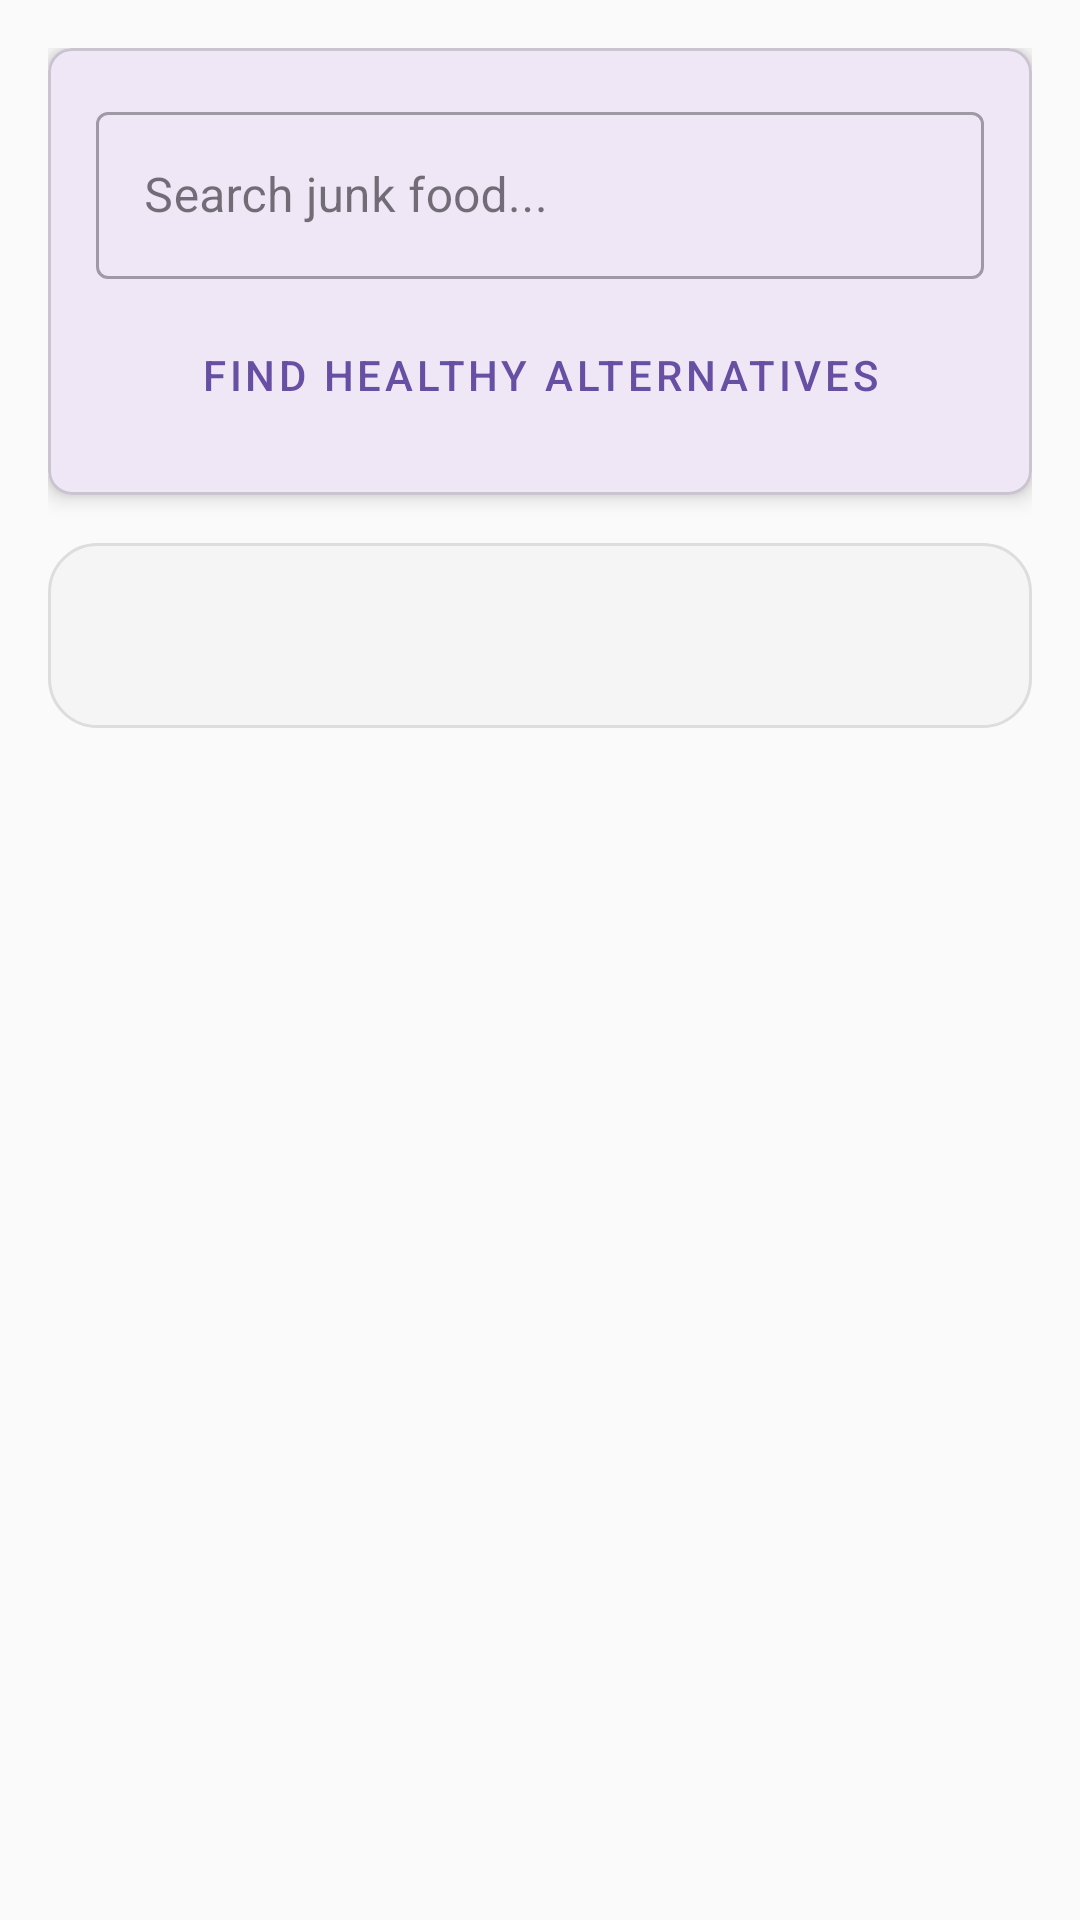

Produce the Android XML layout that renders to this screen, including the resource entries it uses.
<!-- AndroidManifest.xml: application theme Theme.FirstApplication -->
<!-- res/layout/activity_search.xml -->
<?xml version="1.0" encoding="utf-8"?>
<FrameLayout xmlns:android="http://schemas.android.com/apk/res/android"
    xmlns:app="http://schemas.android.com/apk/res-auto"
    android:layout_width="match_parent"
    android:layout_height="match_parent">

    
    <ScrollView
        android:layout_width="match_parent"
        android:layout_height="match_parent"
        android:fillViewport="true"
        android:background="#FAFAFA">

        <LinearLayout
            android:layout_width="match_parent"
            android:layout_height="wrap_content"
            android:orientation="vertical"
            android:padding="16dp">

            
            <com.google.android.material.card.MaterialCardView
                android:layout_width="match_parent"
                android:layout_height="wrap_content"
                android:layout_marginBottom="16dp"
                app:cardElevation="4dp"
                app:cardCornerRadius="8dp">

                <LinearLayout
                    android:layout_width="match_parent"
                    android:layout_height="wrap_content"
                    android:orientation="vertical"
                    android:padding="16dp">

                    
                    <com.google.android.material.textfield.TextInputLayout
                        android:id="@+id/searchInputLayout"
                        style="@style/Widget.MaterialComponents.TextInputLayout.OutlinedBox"
                        android:layout_width="match_parent"
                        android:layout_height="wrap_content"
                        android:hint="Search junk food...">

                        <com.google.android.material.textfield.TextInputEditText
                            android:id="@+id/etSearchFood"
                            android:layout_width="match_parent"
                            android:layout_height="wrap_content"
                            android:imeOptions="actionSearch"
                            android:inputType="text"/>
                    </com.google.android.material.textfield.TextInputLayout>

                    
                    <Button
                        android:id="@+id/btnSearch"
                        android:layout_width="match_parent"
                        android:layout_height="wrap_content"
                        android:layout_marginTop="8dp"
                        android:text="Find Healthy Alternatives"
                        style="@style/Widget.MaterialComponents.Button.OutlinedButton"/>
                </LinearLayout>
            </com.google.android.material.card.MaterialCardView>

            
            <TextView
                android:id="@+id/tvResultsTitle"
                android:layout_width="match_parent"
                android:layout_height="wrap_content"
                android:text="Healthy Alternatives"
                android:textSize="18sp"
                android:textStyle="bold"
                android:layout_marginBottom="8dp"
                android:visibility="gone" />

            
            <androidx.recyclerview.widget.RecyclerView
                android:id="@+id/rvSubstitutes"
                android:layout_width="match_parent"
                android:layout_height="wrap_content"
                android:layout_marginBottom="16dp"
                android:visibility="gone" />

            
            <LinearLayout
                android:layout_width="match_parent"
                android:layout_height="wrap_content"
                android:orientation="vertical"
                android:background="@drawable/rounded_card"
                android:padding="20dp"
                android:layout_marginBottom="16dp">

                
                <TextView
                    android:layout_width="wrap_content"
                    android:layout_height="wrap_content"
                    android:textSize="16sp"
                    android:textColor="#444444"/>
            </LinearLayout>

        </LinearLayout>
    </ScrollView>

    
    <ProgressBar
        android:id="@+id/progressBar"
        android:layout_width="48dp"
        android:layout_height="48dp"
        android:layout_gravity="center"
        android:visibility="gone" />
</FrameLayout>
<!-- resources referenced by this layout -->
<resources>
  <!-- drawable rounded_card (drawable) -->
  <?xml version="1.0" encoding="utf-8"?>
  <shape xmlns:android="http://schemas.android.com/apk/res/android"
      android:shape="rectangle">
      <solid android:color="#F5F5F5" />
      <corners android:radius="16dp" />
      <padding android:left="16dp" android:top="16dp"
          android:right="16dp" android:bottom="16dp" />
      <stroke android:color="#DDDDDD" android:width="1dp" />
  </shape>
  <style name="Theme.FirstApplication" parent="Base.Theme.FirstApplication" />
  <style name="Base.Theme.FirstApplication" parent="Theme.Material3.DayNight.NoActionBar">
          
          
      </style>
</resources>
